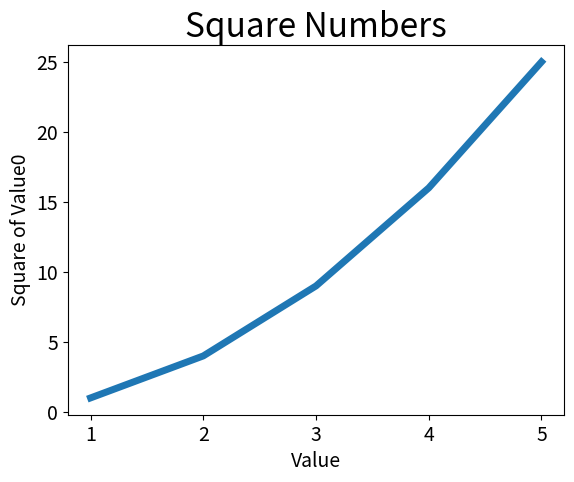

This chart was generated by the following Python code:
import matplotlib.pyplot as plt


input_values = [1, 2, 3, 4, 5]
squares = [1, 4, 9, 16, 25]
plt.plot(input_values, squares, linewidth=5)

# 设置图表标题，并给坐标轴加上标签
plt.title('Square Numbers', fontsize=24)
plt.xlabel('Value', fontsize=14)
plt.ylabel('Square of Value0', fontsize=14)

# 设置刻度标记的大小
plt.tick_params(axis='both', labelsize=14)

plt.show()
